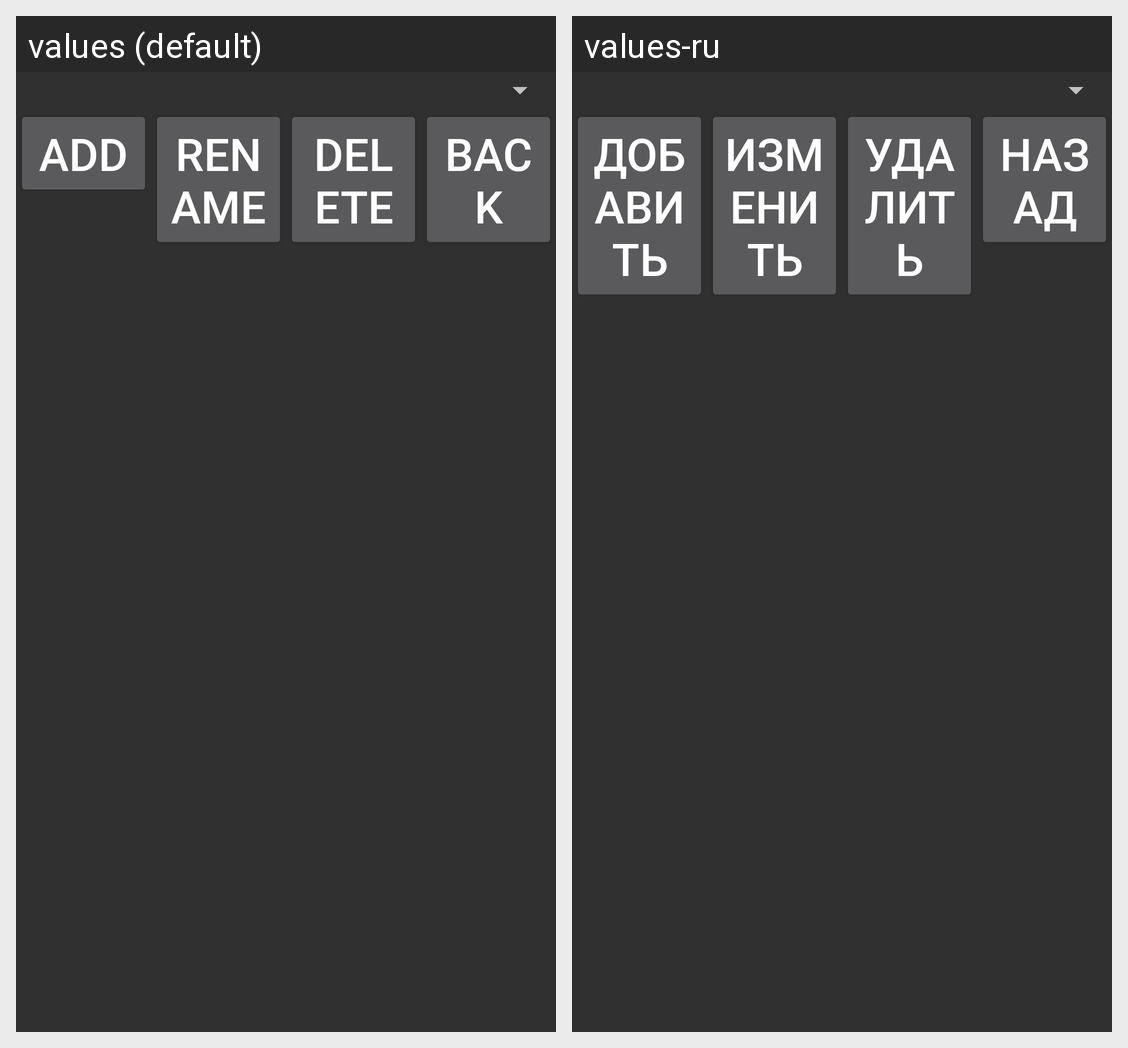

Translations of the strings shown on this Android screen, per locale in the grid:
Android screen res/layout/fragment12.xml rendered under 2 locales, left to right: values (default), values-ru. Device: Nexus 5 (rendered at 1080×1920; each locale shown at half size, 540×960, under a caption strip naming it); theme AppTheme.
Strings drawn on this screen, with the default value and each locale's value (text and hints the layout hard-codes, and strings that could not be matched under every locale, appear in the picture but are not listed):

ButtonAddGroupName
  values: Add
  values-ru: Добавить

ButtonRenameGroupName
  values: Rename
  values-ru: Изменить

ButtonDeleteGroupName
  values: Delete
  values-ru: Удалить

BackButton
  values: Back
  values-ru: Назад
